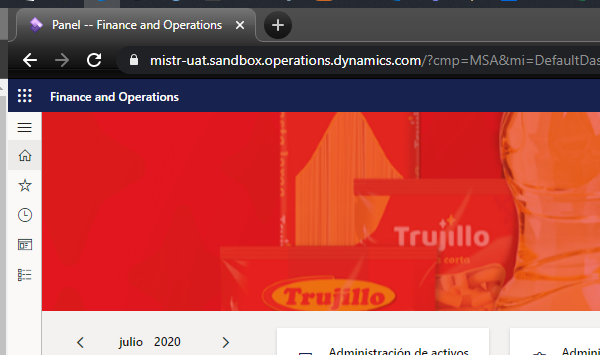
Task: Proceso de recepción 
Workflow: Almacenes01

Step 1: Anexar navegador 'chrome.exe Panel' in window 'Panel -- Finance and Operations' (chrome.exe)

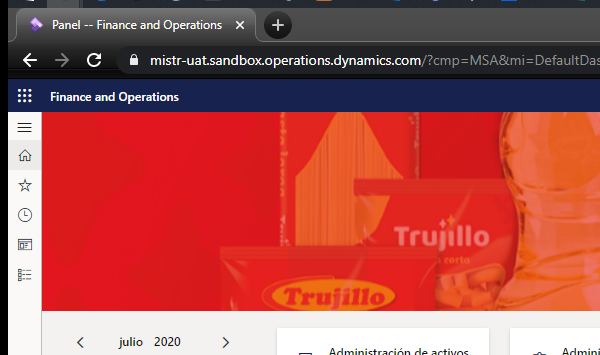
Step 2: Anexar navegador 'chrome.exe Panel' in window 'Panel -- Finance and Operations' (chrome.exe)

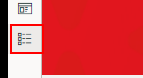
Step 3: click on the element

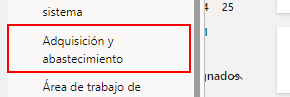
Step 4: click on the link 'Adquisición y abastecimiento'

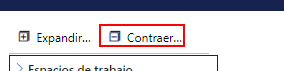
Step 5: click on the button 'Contraer todo'

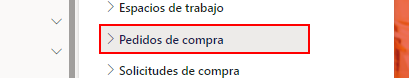
Step 6: click on the link 'Pedidos de compra'

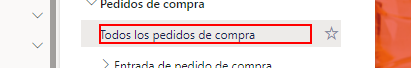
Step 7: click on the link 'Todos los pedidos de compra'

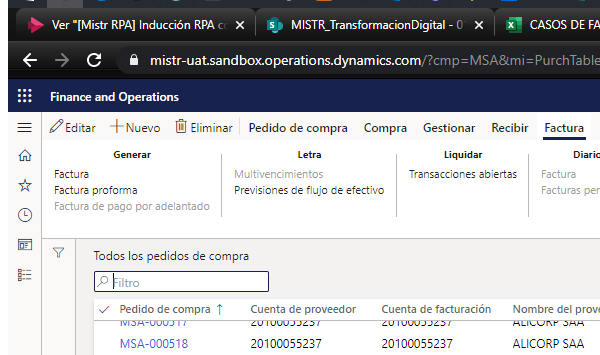
Step 8: Anexar navegador 'chrome.exe Todos' in window 'Todos los pedidos de compra -- Finance and Operations' (chrome.exe)

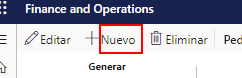
Step 9: click on the element

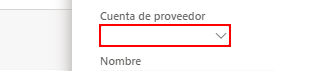
Step 10: type "[row("proveedor").ToString]" into the text box

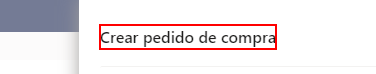
Step 11: click on the element

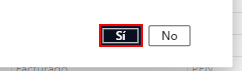
Step 12: click on the button

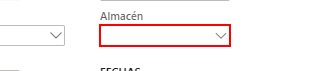
Step 13: type "[row("almacen").ToString]" into the text box

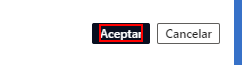
Step 14: click on the element

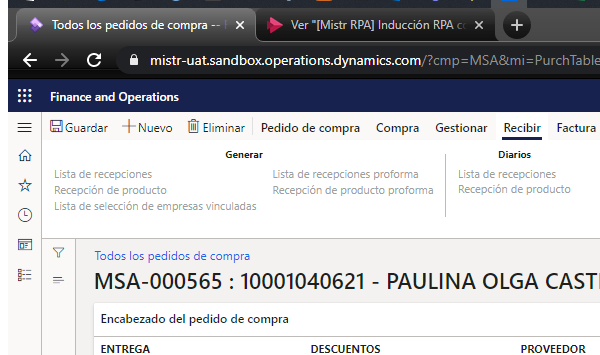
Step 15: Anexar navegador 'chrome.exe Todos' in window 'Todos los pedidos de compra -- Finance and Operations' (chrome.exe)

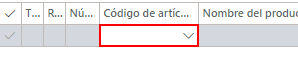
Step 16: type "[item("producto").ToString + "[k(enter)]"]" into the text box

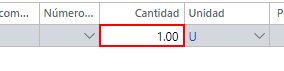
Step 17: type "[item("cantidad").ToString + "[k(enter)]"]" into the text box